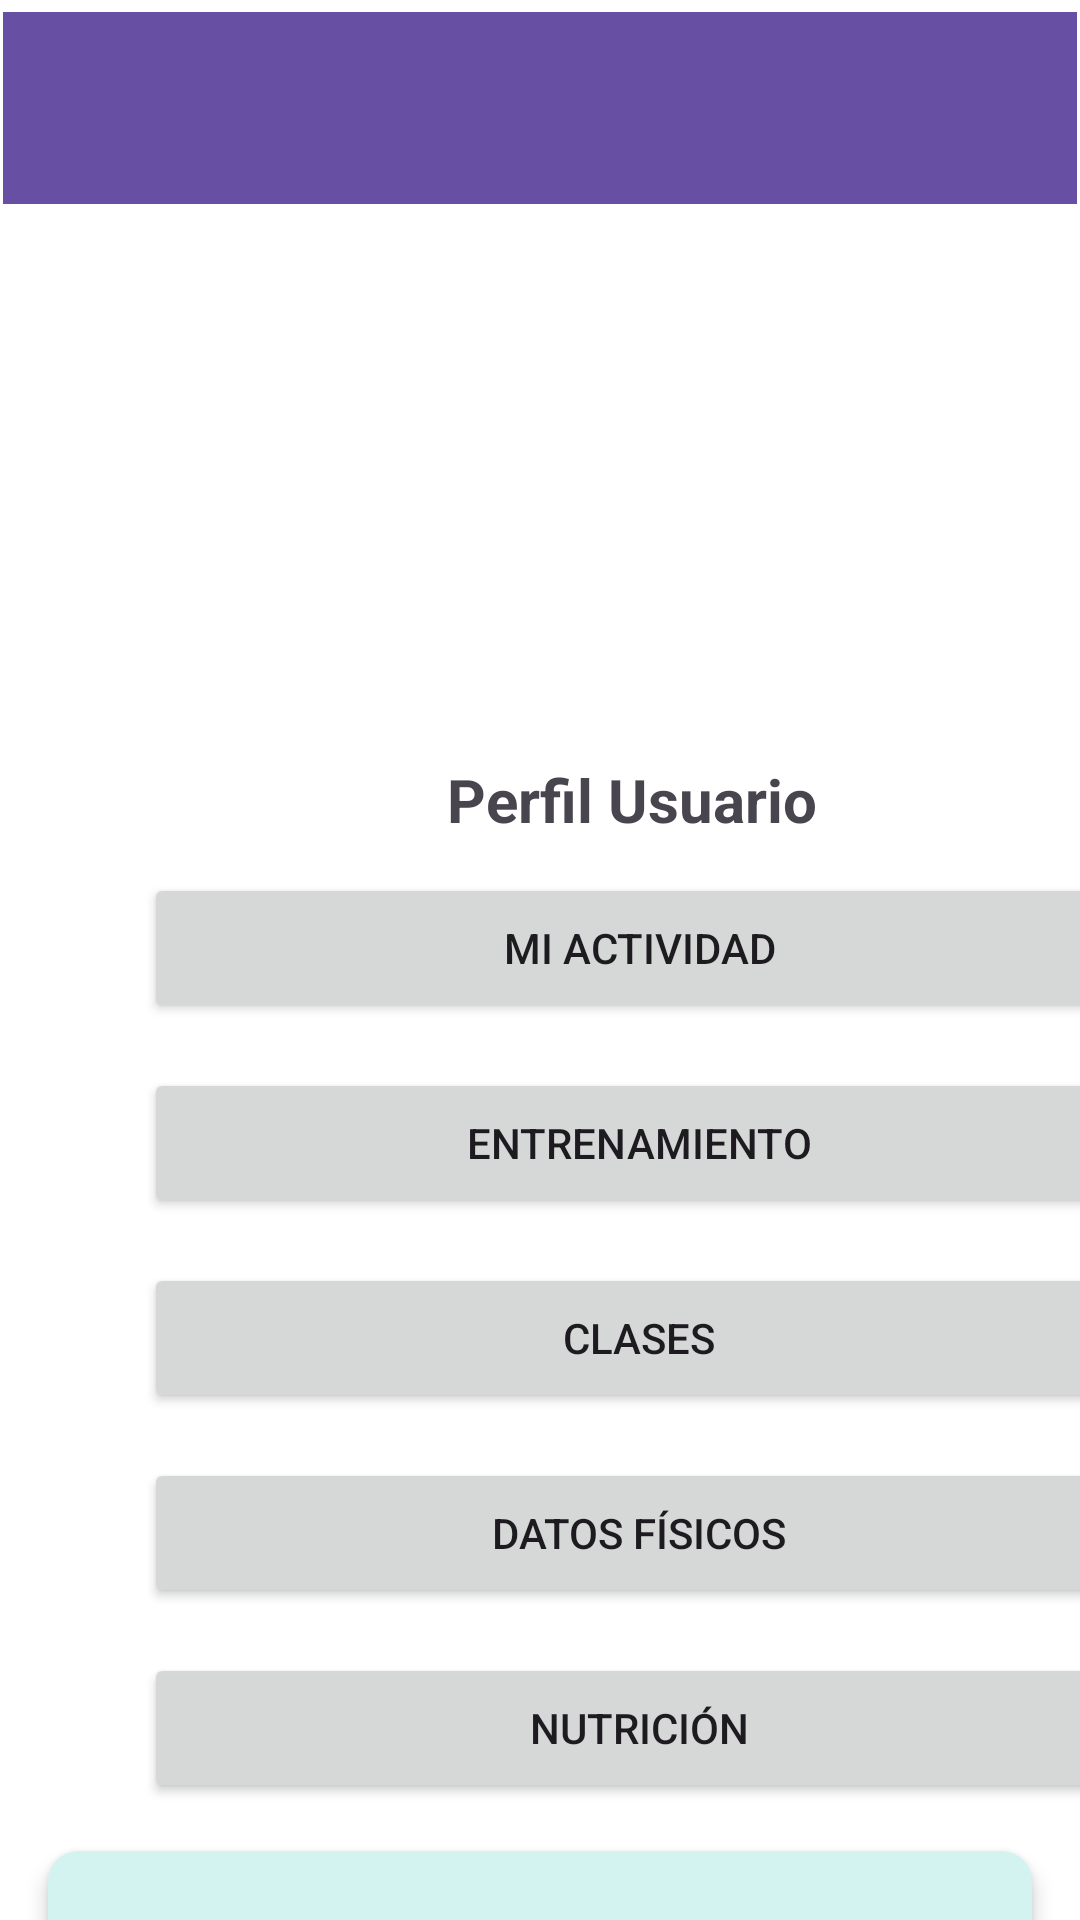

Produce the Android XML layout that renders to this screen, including the resource entries it uses.
<!-- AndroidManifest.xml: application theme Theme.FitFusionApp -->
<!-- res/layout/activity_menu_principal.xml -->
<?xml version="1.0" encoding="utf-8"?>
<androidx.constraintlayout.widget.ConstraintLayout xmlns:android="http://schemas.android.com/apk/res/android"
    xmlns:app="http://schemas.android.com/apk/res-auto"
    xmlns:tools="http://schemas.android.com/tools"
    android:id="@+id/main"
    android:layout_width="match_parent"
    android:layout_height="match_parent"
    android:background="@color/white"
    tools:context=".ui.view.MenuPrincipal">

    <Button
        android:id="@+id/btnNutricion"
        android:layout_width="330dp"
        android:layout_height="50dp"
        android:layout_marginStart="48dp"
        android:layout_marginTop="15dp"
        android:text="@string/btnNutricion"
        app:layout_constraintStart_toStartOf="parent"
        app:layout_constraintTop_toBottomOf="@+id/btnDatosFisicos" />

    <ImageView
        android:id="@+id/imageView3"
        android:layout_width="142dp"
        android:layout_height="143dp"
        android:layout_marginStart="144dp"
        android:layout_marginTop="88dp"
        android:layout_marginBottom="27dp"
        android:src="@drawable/rostro_mujer"
        app:layout_constraintBottom_toTopOf="@+id/tv_nombre_usuario"
        app:layout_constraintStart_toStartOf="parent"
        app:layout_constraintTop_toTopOf="parent"
        tools:srcCompat="@drawable/rostro_mujer" />

    <TextView
        android:id="@+id/tv_nombre_usuario"
        android:layout_width="173dp"
        android:layout_height="31dp"
        android:layout_marginStart="124dp"
        android:layout_marginTop="22dp"
        android:text="@string/nombrePerfil"
        android:textAlignment="center"
        android:textSize="20sp"
        android:textStyle="bold"
        app:layout_constraintStart_toStartOf="parent"
        app:layout_constraintTop_toBottomOf="@+id/imageView3" />

    <Button
        android:id="@+id/btnEntrenamiento"
        android:layout_width="330dp"
        android:layout_height="50dp"
        android:layout_marginStart="48dp"
        android:layout_marginTop="15dp"
        android:text="@string/btnEntrenamiento"
        app:layout_constraintStart_toStartOf="parent"
        app:layout_constraintTop_toBottomOf="@+id/btnMiActividad" />

    <Button
        android:id="@+id/btnMiActividad"
        android:layout_width="330dp"
        android:layout_height="50dp"
        android:layout_marginStart="48dp"
        android:layout_marginTop="60dp"
        android:text="@string/btnMiActividad"
        app:layout_constraintStart_toStartOf="parent"
        app:layout_constraintTop_toBottomOf="@+id/imageView3" />

    <Button
        android:id="@+id/btnClases"
        android:layout_width="330dp"
        android:layout_height="50dp"
        android:layout_marginStart="48dp"
        android:layout_marginTop="15dp"
        android:text="@string/btnClases"
        app:layout_constraintStart_toStartOf="parent"
        app:layout_constraintTop_toBottomOf="@+id/btnEntrenamiento" />

    <Button
        android:id="@+id/btnDatosFisicos"
        android:layout_width="330dp"
        android:layout_height="50dp"
        android:layout_marginStart="48dp"
        android:layout_marginTop="15dp"
        android:text="@string/btnDatosFisicos"
        app:layout_constraintStart_toStartOf="parent"
        app:layout_constraintTop_toBottomOf="@+id/btnClases" />

    <androidx.cardview.widget.CardView
        android:id="@+id/cardViewTiempo"
        android:layout_width="match_parent"
        android:layout_height="wrap_content"
        android:layout_margin="16dp"
        app:cardCornerRadius="10dp"
        app:cardElevation="4dp"
        app:cardBackgroundColor="#D3F3F1"
        app:layout_constraintTop_toBottomOf="@+id/btnNutricion"
        app:layout_constraintStart_toStartOf="parent"
        app:layout_constraintEnd_toEndOf="parent">

        <LinearLayout
            android:orientation="vertical"
            android:layout_width="match_parent"
            android:layout_height="wrap_content"
            android:padding="16dp">

            
            <TextView
                android:id="@+id/txtTitle"
                android:layout_width="match_parent"
                android:layout_height="wrap_content"
                android:textColor="@color/black"
                android:textSize="18sp"
                android:textStyle="bold" />

            
            <TextView
                android:id="@+id/txtHoy"
                android:layout_width="match_parent"
                android:layout_height="wrap_content"
                android:layout_marginTop="8dp"
                android:textColor="@color/black"
                android:textSize="16sp" />

        </LinearLayout>
    </androidx.cardview.widget.CardView>

    <androidx.appcompat.widget.Toolbar
        android:id="@+id/toolbar"
        android:layout_width="match_parent"
        android:layout_height="wrap_content"
        android:layout_marginStart="1dp"
        android:layout_marginTop="4dp"
        android:layout_marginEnd="1dp"
        android:background="?attr/colorPrimary"
        android:gravity="center"
        android:minHeight="?attr/actionBarSize"
        android:theme="?attr/actionBarTheme"
        app:layout_constraintEnd_toEndOf="parent"
        app:layout_constraintHorizontal_bias="0.0"
        app:layout_constraintStart_toStartOf="parent"
        app:layout_constraintTop_toTopOf="parent" />

</androidx.constraintlayout.widget.ConstraintLayout>
<!-- resources referenced by this layout -->
<resources>
  <color name="black">#FF000000</color>
  <color name="white">#FFFFFFFF</color>
  <string name="btnClases">Clases</string>
  <string name="btnDatosFisicos">Datos Físicos</string>
  <string name="btnEntrenamiento">Entrenamiento</string>
  <string name="btnMiActividad">Mi Actividad</string>
  <string name="btnNutricion">Nutrición</string>
  <string name="nombrePerfil">Perfil Usuario</string>
  <style name="Theme.FitFusionApp" parent="Base.Theme.FitFusionApp" />
  <style name="Base.Theme.FitFusionApp" parent="Theme.Material3.DayNight.NoActionBar">
          
          
      </style>
</resources>
